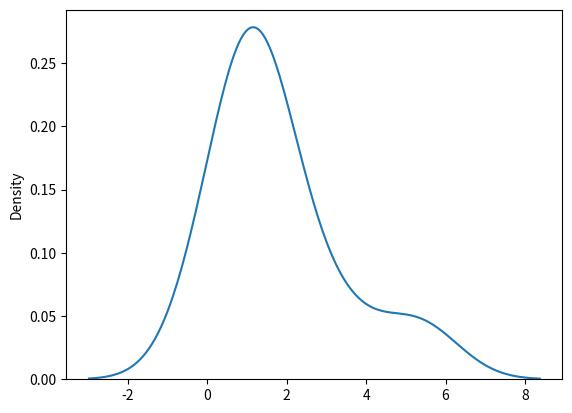

This figure's Python source:
# verify the hypothesis 
    # parameters 
    # df - degree of freedom 
    # size - the shape of the returned array 

from numpy import random 
import matplotlib.pyplot as plt 
import seaborn as sns 

x = random.chisquare(df = 2, size = (3,3))
print(x)

sns.distplot(x,hist= False)
plt.show()